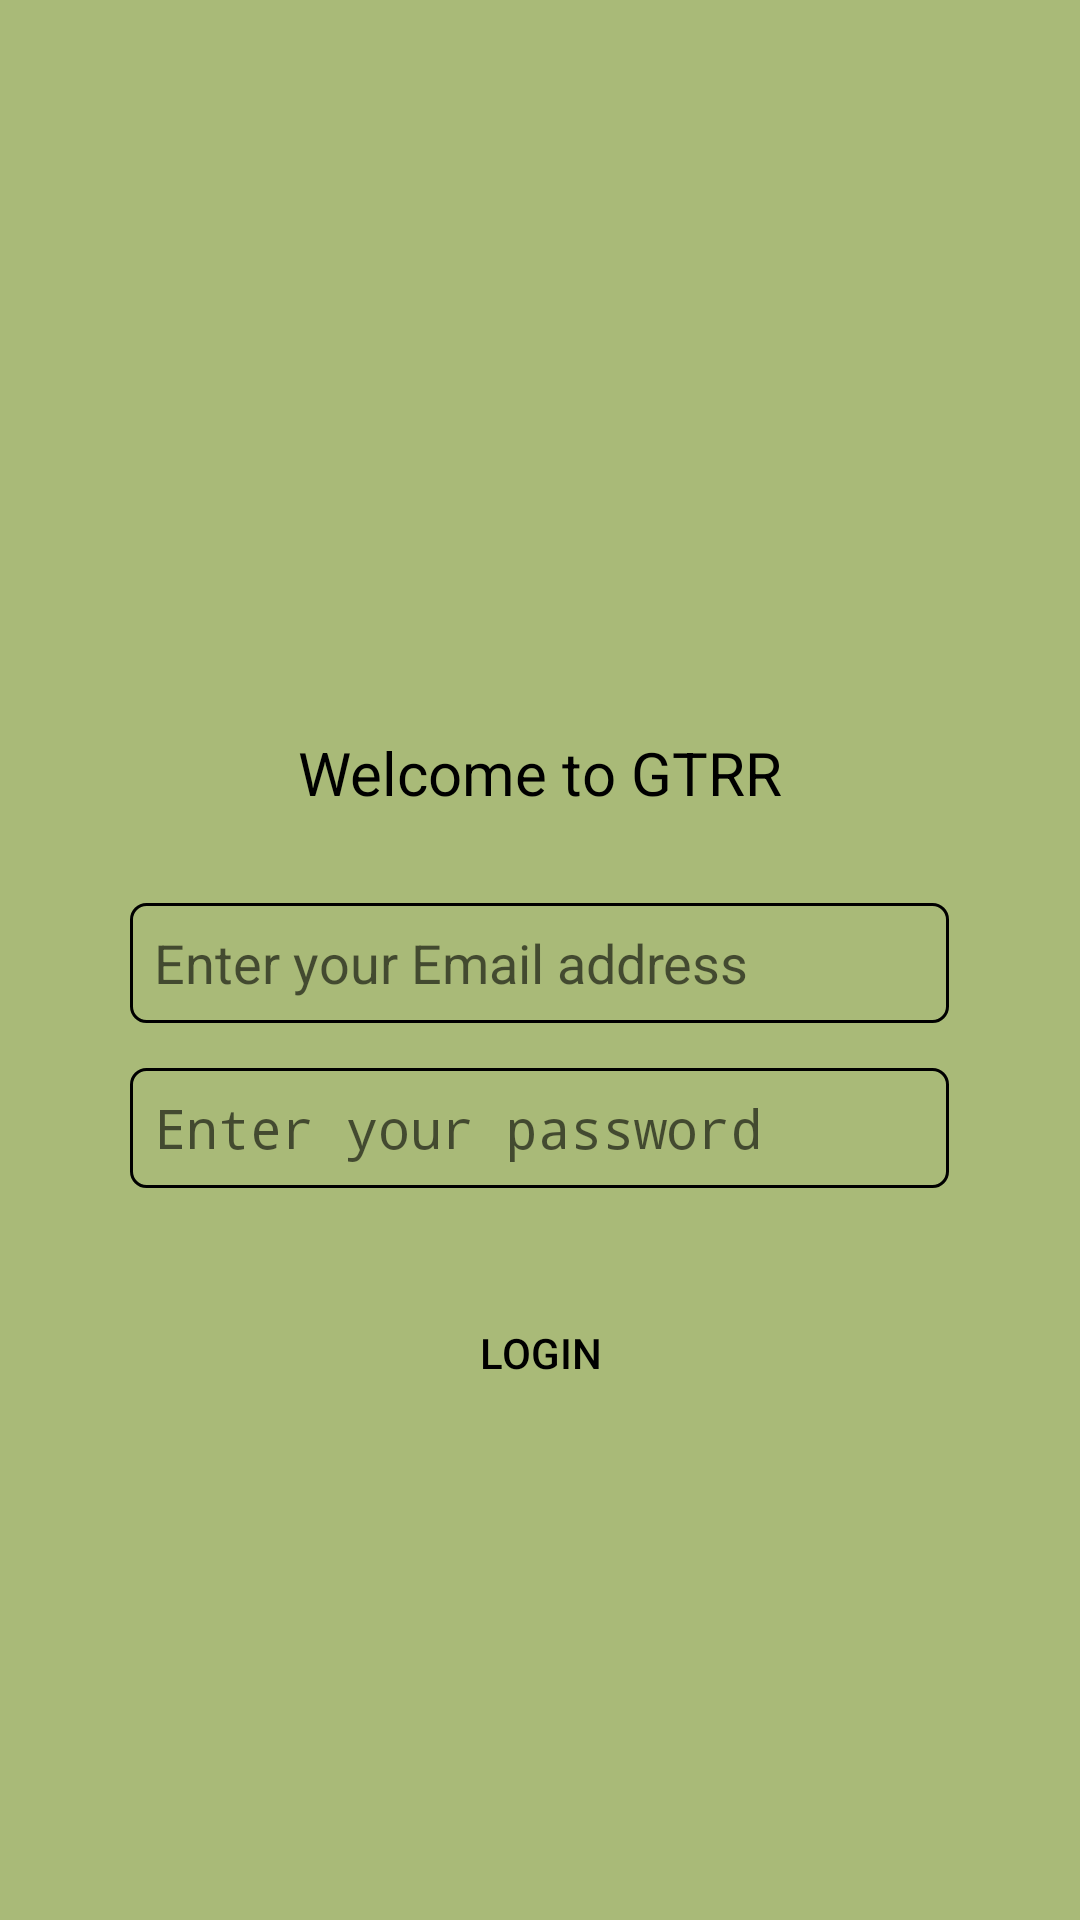

The Android layout XML behind this screen, and the referenced resources:
<!-- AndroidManifest.xml: activity theme AppTheme.NoActionBar -->
<!-- res/layout/activity_login.xml -->
<?xml version="1.0" encoding="utf-8"?>
<androidx.core.widget.NestedScrollView
    xmlns:android="http://schemas.android.com/apk/res/android"
    xmlns:app="http://schemas.android.com/apk/res-auto"
    xmlns:tools="http://schemas.android.com/tools"
    android:layout_width="match_parent"
    android:layout_height="match_parent"
    android:background="#A9BA78">

    <RelativeLayout
        android:layout_width="match_parent"
        android:layout_height="match_parent"
        tools:layout_editor_absoluteX="0dp"
        tools:layout_editor_absoluteY="0dp">

        <ImageView
            android:id="@+id/GTRRLogo_login"
            android:layout_width="118dp"
            android:layout_height="118dp"
            android:layout_alignParentTop="true"
            android:layout_centerHorizontal="true"
            android:layout_marginTop="94dp"
            app:srcCompat="@drawable/recycle" />

        <TextView
            android:id="@+id/textView"
            android:layout_width="wrap_content"
            android:layout_height="wrap_content"
            android:layout_alignTop="@+id/GTRRLogo_login"
            android:layout_centerHorizontal="true"
            android:layout_alignParentTop="true"
            android:layout_marginTop="244dp"
            android:text="Welcome to GTRR"
            android:textColor="#000000"
            android:textSize="20sp" />

        <EditText
            android:id="@+id/gtrr_email_Login"
            android:layout_width="wrap_content"
            android:layout_height="40dp"
            android:layout_below="@+id/textView"
            android:layout_centerHorizontal="true"
            android:layout_marginTop="30dp"
            android:padding="8dp"
            android:ems="13"
            android:hint="Enter your Email address"
            android:inputType="textEmailAddress"
            android:background="@drawable/rounded_corner_textbox"/>

        <EditText
            android:id="@+id/gtrr_password_Login"
            android:layout_width="wrap_content"
            android:layout_height="40dp"
            android:layout_centerHorizontal="true"
            android:layout_marginTop="15dp"
            android:padding="8dp"
            android:ems="13"
            android:hint="Enter your password"
            android:layout_below="@+id/gtrr_email_Login"
            android:inputType="textPassword"
            android:background="@drawable/rounded_corner_textbox"/>

        <Button
            android:id="@+id/gtrr_loginbtn_Login"
            android:layout_width="match_parent"
            android:layout_height="wrap_content"
            android:layout_below="@+id/gtrr_password_Login"
            android:layout_marginTop="31dp"
            android:layout_marginBottom="10dp"
            android:layout_centerHorizontal="true"
            android:layout_marginHorizontal="130dp"
            android:background="@drawable/rounded_corner_button"
            android:text="Login"/>

    </RelativeLayout>
</androidx.core.widget.NestedScrollView>
<!-- resources referenced by this layout -->
<resources>
  <!-- drawable recycle: png bitmap (drawable, 27878 bytes) -->
  <!-- drawable rounded_corner_textbox (drawable) -->
  <?xml version="1.0" encoding="utf-8"?>
  <shape xmlns:android="http://schemas.android.com/apk/res/android"
      android:shape="rectangle">
  
      <solid android:color="#00FFFFFF"/>
      <corners android:radius="5dp"/>
      <stroke android:width="1dip" android:color="@color/colorPrimaryDark"/>
  
  </shape>
  <style name="AppTheme.NoActionBar">
          <item name="windowActionBar">false</item>
          <item name="windowNoTitle">true</item>
      </style>
  <color name="colorPrimaryDark">#000000</color>
</resources>
